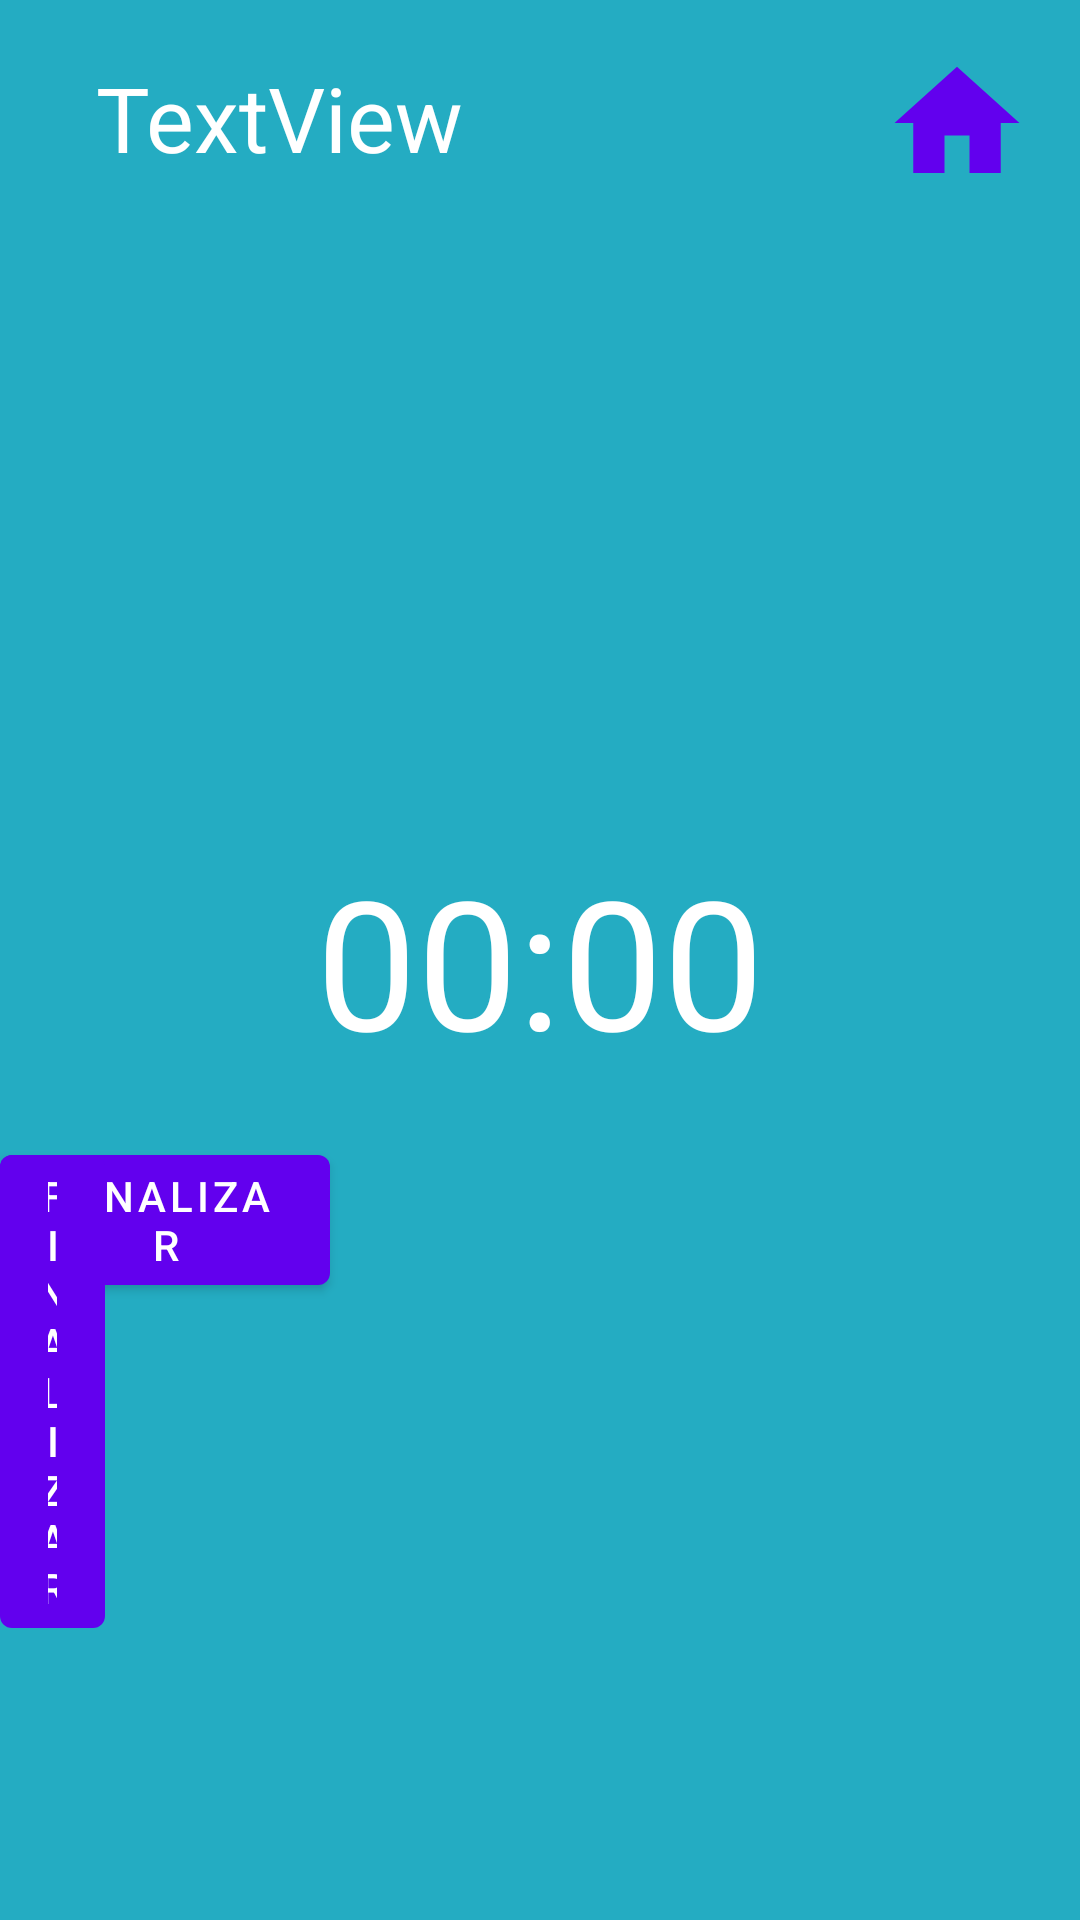

Produce the Android XML layout that renders to this screen, including the resource entries it uses.
<!-- AndroidManifest.xml: fallback theme Theme.MaterialComponents.DayNight.NoActionBar -->
<!-- res/layout/activity_timer_simple.xml -->
<?xml version="1.0" encoding="utf-8"?>
<RelativeLayout xmlns:android="http://schemas.android.com/apk/res/android"
    xmlns:app="http://schemas.android.com/apk/res-auto"
    xmlns:tools="http://schemas.android.com/tools"
    android:layout_width="match_parent"
    android:layout_height="match_parent"
    tools:context=".TimerSimple"
    android:background="#24acc2">


    <TextView
        android:id="@+id/text_view_count"
        android:layout_width="wrap_content"
        android:layout_height="wrap_content"
        android:layout_centerInParent="true"
        android:text="00:00"
        android:textColor="#FFFFFF"
        android:textSize="60dp" />

    <TextView
        android:id="@+id/textView49"
        android:layout_width="wrap_content"
        android:layout_height="wrap_content"
        android:layout_alignParentStart="true"
        android:layout_alignParentLeft="true"
        android:layout_alignParentTop="true"
        android:layout_marginStart="32dp"
        android:layout_marginLeft="32dp"
        android:layout_marginTop="19dp"
        android:text="TextView"
        android:textColor="#FFFFFF"
        android:textSize="30dp" />

    <Button
        android:id="@+id/button38"
        android:layout_width="wrap_content"
        android:layout_height="wrap_content"
        android:layout_below="@+id/text_view_count"
        android:layout_alignParentRight="true"
        android:layout_marginTop="19dp"
        android:layout_marginRight="388dp"
        android:onClick="pasarSi"
        android:text="Si"
        android:textSize="14dp" />

    <Button
        android:id="@+id/button39"
        android:layout_width="wrap_content"
        android:layout_height="wrap_content"
        android:layout_below="@+id/text_view_count"
        android:layout_alignParentRight="true"
        android:layout_marginTop="19dp"
        android:layout_marginRight="256dp"
        android:onClick="pasarNo"
        android:text="No"
        android:textSize="14dp" />

    <Button
        android:id="@+id/button41"
        android:layout_width="wrap_content"
        android:layout_height="wrap_content"
        android:layout_below="@+id/text_view_count"
        android:layout_alignParentEnd="true"
        android:layout_marginTop="19dp"
        android:layout_marginEnd="400dp"
        android:text="Pausa" />

    <Button
        android:id="@+id/buttonFin"
        android:layout_width="wrap_content"
        android:layout_height="wrap_content"
        android:layout_below="@+id/text_view_count"
        android:layout_alignParentEnd="true"
        android:layout_marginTop="19dp"
        android:layout_marginEnd="250dp"
        android:onClick="finTimer"
        android:text="Finalizar" />

    <Button
        android:id="@+id/buttonFin2"
        android:layout_width="wrap_content"
        android:layout_height="wrap_content"
        android:layout_below="@+id/text_view_count"
        android:layout_alignParentEnd="true"
        android:layout_marginTop="19dp"
        android:layout_marginEnd="325dp"
        android:onClick="finEstudio"
        android:text="Finalizar" />

    <Button
        android:id="@+id/button13"
        android:layout_width="50dp"
        android:layout_height="50dp"
        android:layout_alignParentTop="true"
        android:layout_alignParentEnd="true"
        android:layout_marginTop="16dp"
        android:layout_marginEnd="16dp"
        android:background="@drawable/ic_home_black_24dp" />

    <Button
        android:id="@+id/comentariosBoton"
        android:layout_width="50dp"
        android:layout_height="50dp"
        android:layout_alignParentTop="true"
        android:layout_alignParentEnd="true"
        android:layout_marginTop="16dp"
        android:layout_marginEnd="101dp"
        android:background="@drawable/notas"
        android:backgroundTint="#1F5B77" />

</RelativeLayout>
<!-- resources referenced by this layout -->
<resources>
  <!-- drawable ic_home_black_24dp (drawable) -->
  <vector android:height="24dp" android:tint="#1F5B77"
      android:viewportHeight="24.0" android:viewportWidth="24.0"
      android:width="24dp" xmlns:android="http://schemas.android.com/apk/res/android">
      <path android:fillColor="#FF000000" android:pathData="M10,20v-6h4v6h5v-8h3L12,3 2,12h3v8z"/>
  </vector>
</resources>
